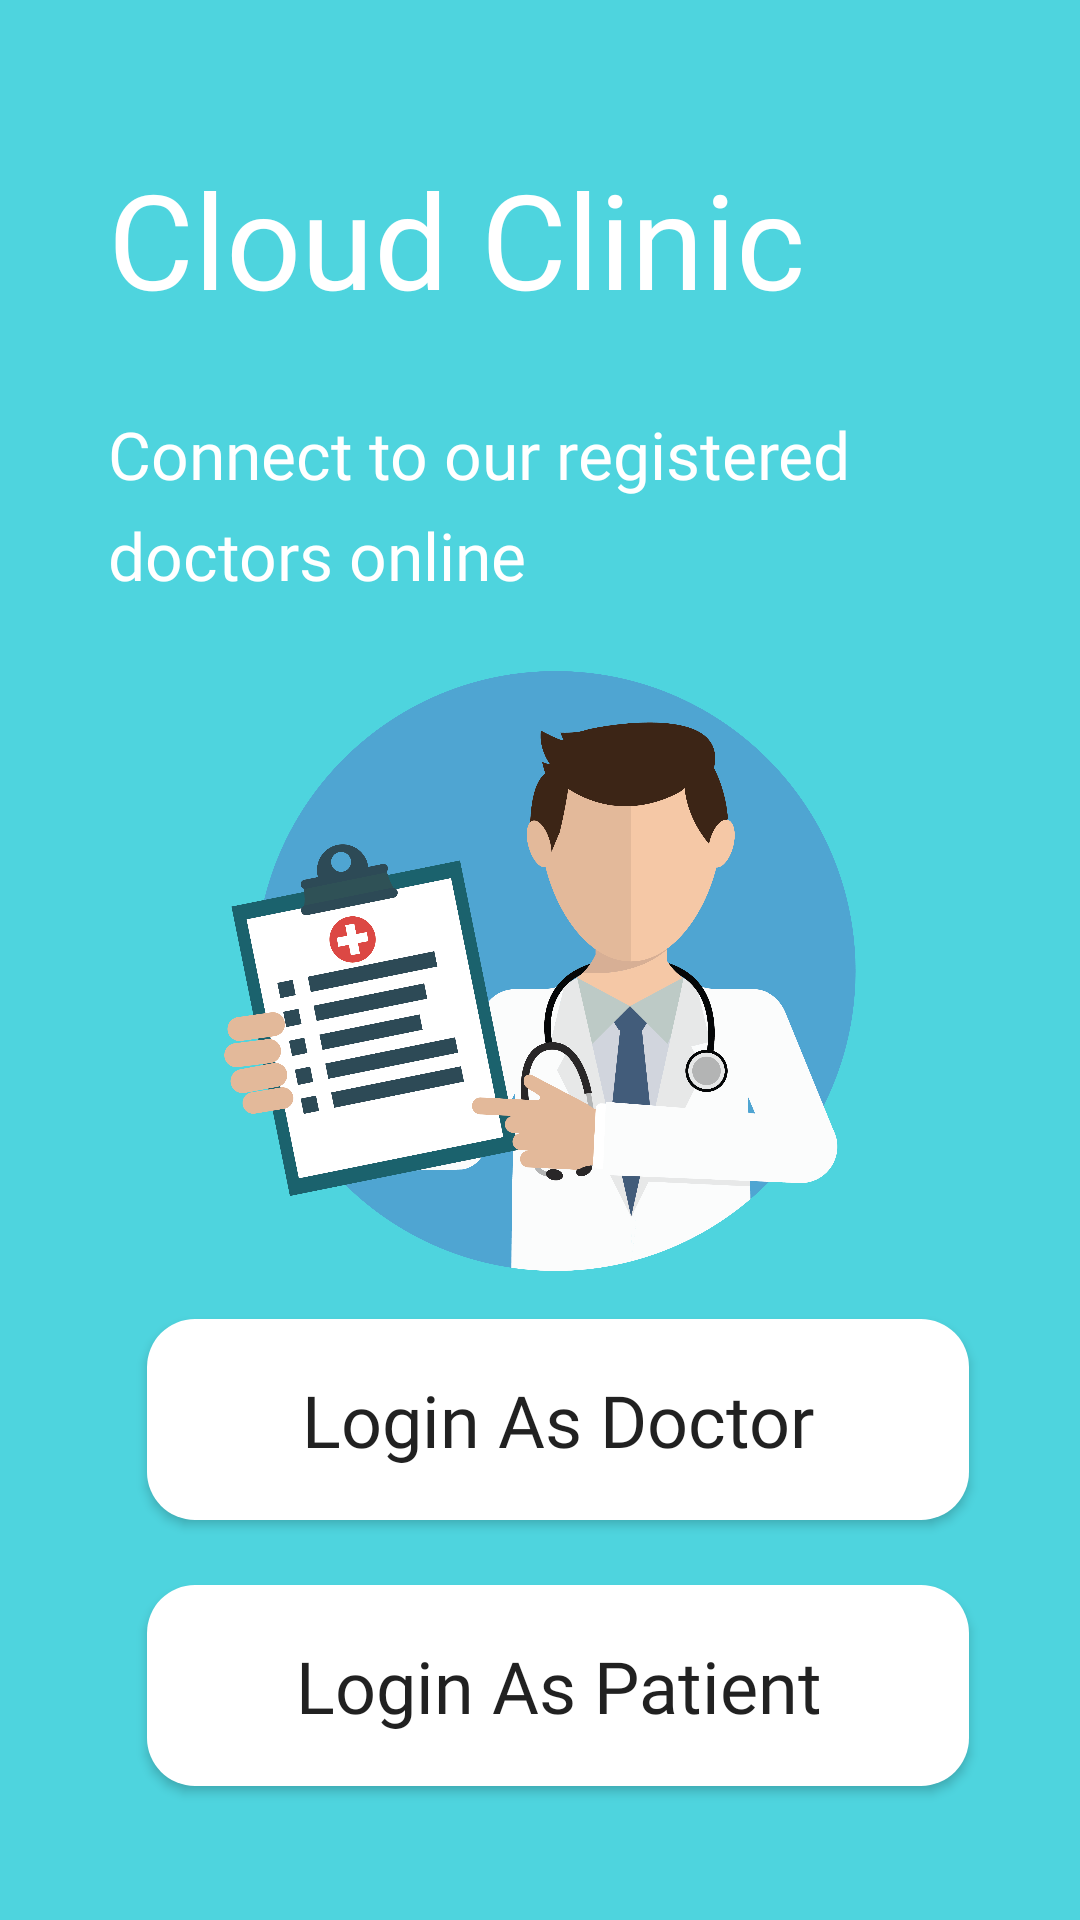

The Android layout XML behind this screen, and the referenced resources:
<!-- AndroidManifest.xml: application theme AppTheme -->
<!-- res/layout/activity_main.xml -->
<?xml version="1.0" encoding="utf-8"?>
<androidx.constraintlayout.widget.ConstraintLayout xmlns:android="http://schemas.android.com/apk/res/android"
    xmlns:app="http://schemas.android.com/apk/res-auto"
    xmlns:tools="http://schemas.android.com/tools"
    android:layout_width="match_parent"
    android:layout_height="match_parent"
    tools:context=".MainActivity">

    <ImageView
        android:id="@+id/ivSplash"
        android:layout_width="match_parent"
        android:layout_height="match_parent"
        android:background="#4ed4de"
        app:layout_constraintBottom_toBottomOf="parent"
        app:layout_constraintEnd_toEndOf="parent"
        app:layout_constraintStart_toStartOf="parent"
        app:layout_constraintTop_toTopOf="parent">

    </ImageView>

    <TextView
        android:id="@+id/ivLogo"
        android:layout_width="wrap_content"
        android:layout_height="wrap_content"
        android:layout_marginStart="36dp"
        android:layout_marginTop="50dp"
        android:fontFamily="@font/fredoka_one"
        android:text="Cloud Clinic"
        android:textColor="#FFF"
        android:textSize="44sp"
        app:layout_constraintStart_toStartOf="parent"
        app:layout_constraintTop_toTopOf="parent" />

    <TextView
        android:id="@+id/ivSubtitle"
        android:layout_width="300dp"
        android:layout_height="wrap_content"
        android:layout_marginStart="36dp"
        android:layout_marginTop="28dp"
        android:fontFamily="@font/montserrat"
        android:lineSpacingExtra="8dp"
        android:text="Connect to our registered doctors online"
        android:textColor="#FFF"
        android:textSize="22sp"
        app:layout_constraintStart_toStartOf="parent"
        app:layout_constraintTop_toBottomOf="@+id/ivLogo" />

    <ImageView
        android:id="@+id/imageView7"
        android:layout_width="wrap_content"
        android:layout_height="200dp"
        android:layout_marginTop="24dp"
        app:layout_constraintStart_toStartOf="parent"
        app:layout_constraintTop_toBottomOf="@+id/ivSubtitle"
        app:srcCompat="@drawable/doctor3" />

    <Button
        android:id="@+id/btn_login_as_doctor"
        android:layout_width="274dp"
        android:layout_height="67dp"
        android:layout_marginTop="16dp"
        android:background="@drawable/rounded_btn_main"
        android:fontFamily="@font/cantarell"
        android:text="Login As Doctor"
        android:textAppearance="@style/TextAppearance.AppCompat.Body1"
        android:textSize="24sp"
        app:layout_constraintEnd_toEndOf="@+id/ivSubtitle"
        app:layout_constraintStart_toStartOf="@+id/ivSubtitle"
        app:layout_constraintTop_toBottomOf="@+id/imageView7" />

    <Button
        android:id="@+id/btn_login_as_patient"
        android:layout_width="274dp"
        android:layout_height="67dp"
        android:layout_marginTop="16dp"
        android:background="@drawable/rounded_btn_main"
        android:fontFamily="@font/cantarell"
        android:text="Login As Patient"
        android:textAppearance="@style/TextAppearance.AppCompat.Body1"
        android:textSize="24sp"
        app:layout_constraintBottom_toBottomOf="@+id/ivSplash"
        app:layout_constraintEnd_toEndOf="@+id/btn_login_as_doctor"
        app:layout_constraintHorizontal_bias="0.0"
        app:layout_constraintStart_toStartOf="@+id/btn_login_as_doctor"
        app:layout_constraintTop_toBottomOf="@+id/btn_login_as_doctor"
        app:layout_constraintVertical_bias="0.114" />

</androidx.constraintlayout.widget.ConstraintLayout>
<!-- resources referenced by this layout -->
<resources>
  <!-- drawable doctor3: webp bitmap (drawable-v24, 74506 bytes) -->
  <!-- drawable rounded_btn_main (drawable-v24) -->
  <?xml version="1.0" encoding="utf-8"?>
  <shape xmlns:android="http://schemas.android.com/apk/res/android">
      android:shape="rectangle"
      android:padding="10dp">
  
  
  
      <solid android:color="#FFFFFF" />
      <corners
          android:bottomRightRadius="16dp"
          android:bottomLeftRadius="16dp"
          android:topLeftRadius="16dp"
          android:topRightRadius="16dp" />
  </shape>
  <style name="AppTheme" parent="Theme.AppCompat.Light.NoActionBar">
          
  
          <item name="colorPrimary">@color/colorPrimary</item>
          <item name="colorPrimaryDark">@color/colorPrimaryDark</item>
          <item name="colorAccent">@color/colorAccent</item>
  
  
  
      </style>
  <color name="colorPrimary">#efeeee</color>
  <color name="colorPrimaryDark">#4ed4de</color>
  <color name="colorAccent">#D81B60</color>
</resources>
